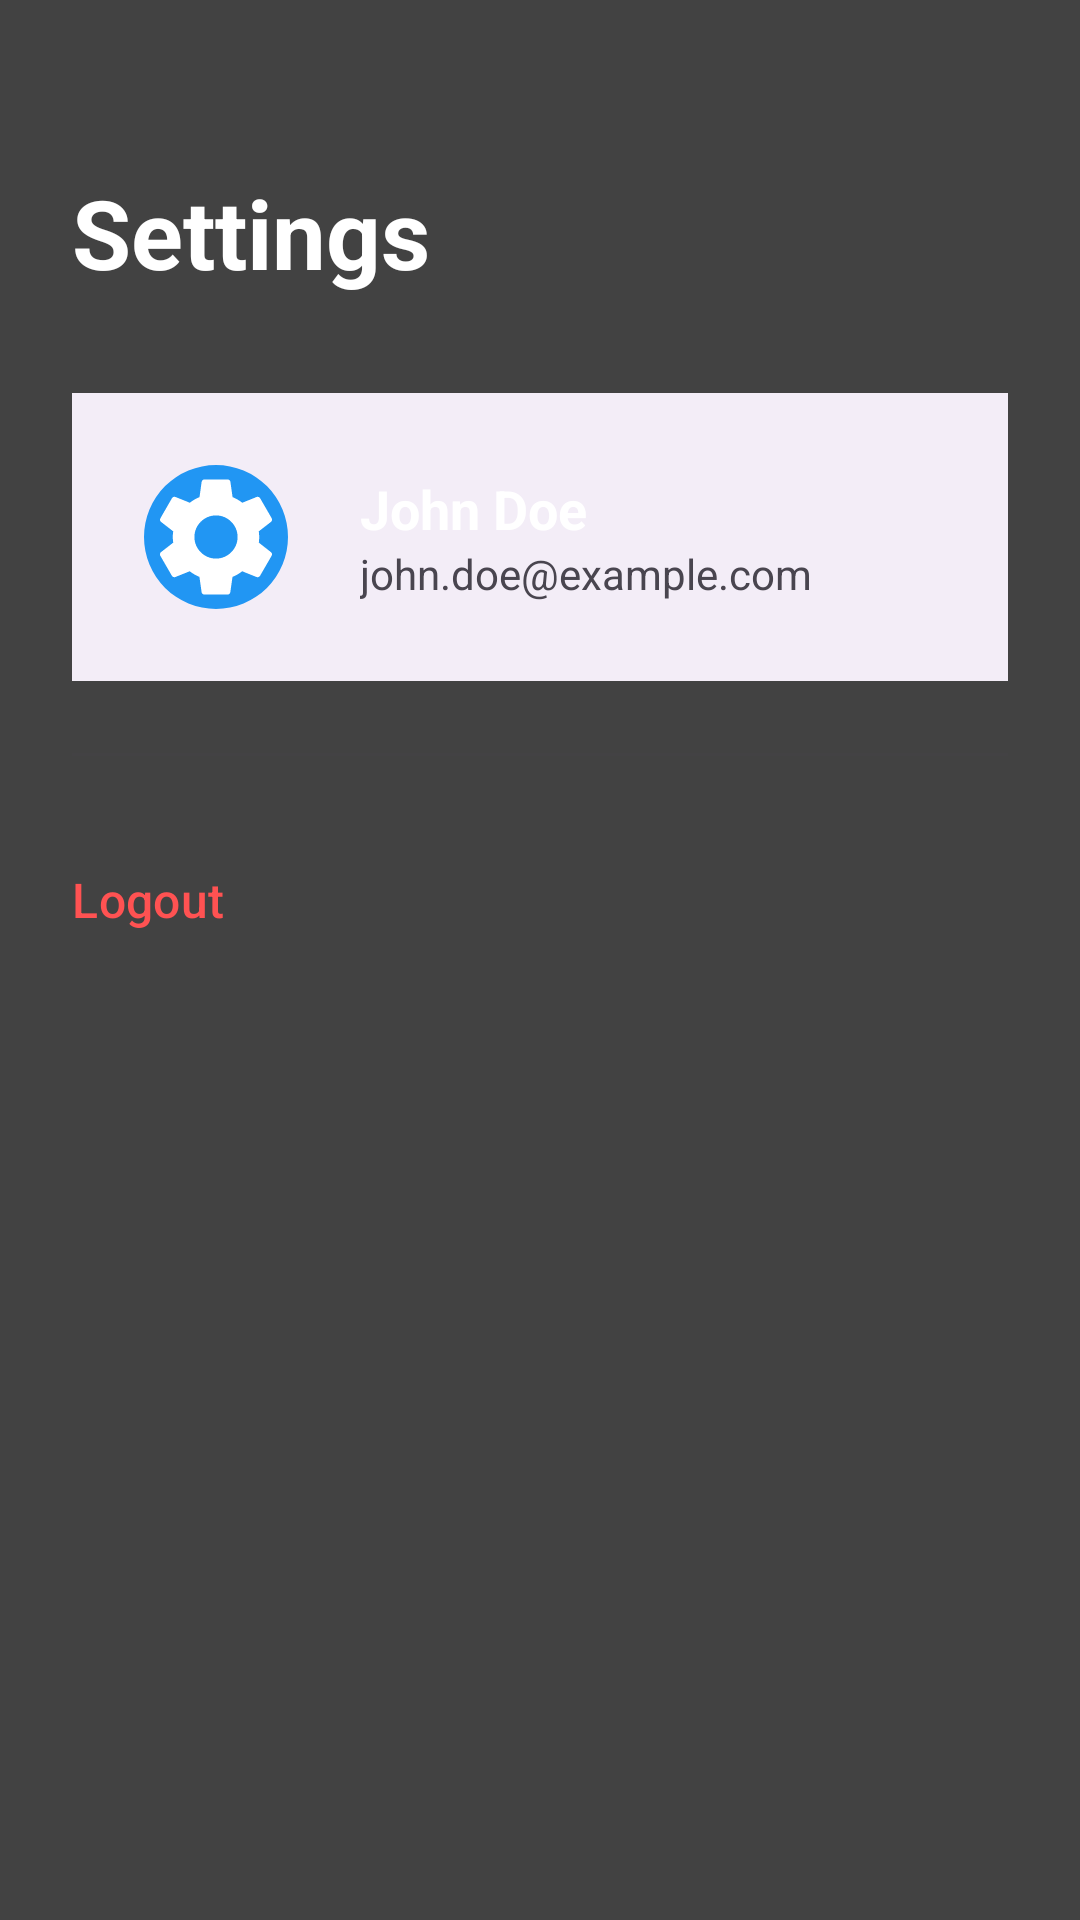

Produce the Android XML layout that renders to this screen, including the resource entries it uses.
<!-- AndroidManifest.xml: application theme Theme.DoToday -->
<!-- res/layout/layout_settings.xml -->
<?xml version="1.0" encoding="utf-8"?>
<LinearLayout xmlns:android="http://schemas.android.com/apk/res/android"
    xmlns:app="http://schemas.android.com/apk/res-auto"
    android:layout_width="match_parent"
    android:layout_height="match_parent"
    android:orientation="vertical"
    android:padding="24dp"
    android:background="?attr/colorSurface">

    <TextView
        android:layout_width="match_parent"
        android:layout_height="wrap_content"
        android:text="Settings"
        android:textSize="32sp"
        android:textStyle="bold"
        android:textColor="?attr/colorOnSurface"
        android:layout_marginTop="32dp"
        android:layout_marginBottom="32dp"/>

    <LinearLayout
        android:layout_width="match_parent"
        android:layout_height="wrap_content"
        android:orientation="horizontal"
        android:gravity="center_vertical"
        android:background="?attr/colorSurfaceContainer"
        android:padding="16dp"
        android:layout_marginBottom="24dp">

        <com.google.android.material.imageview.ShapeableImageView
            android:layout_width="64dp"
            android:layout_height="64dp"
            android:src="@drawable/ic_settings"
            app:shapeAppearanceOverlay="@style/ShapeAppearance.DoToday.Circle"
            android:padding="8dp"
            android:background="@color/app_secondary"
            app:tint="@color/white"
            android:contentDescription="Profile Picture" />

        <LinearLayout
            android:layout_width="wrap_content"
            android:layout_height="wrap_content"
            android:orientation="vertical"
            android:layout_marginStart="16dp">

            <TextView
                android:id="@+id/tv_profile_name"
                android:layout_width="wrap_content"
                android:layout_height="wrap_content"
                android:text="John Doe"
                android:textColor="?attr/colorOnSurface"
                android:textSize="18sp"
                android:textStyle="bold" />

            <TextView
                android:id="@+id/tv_profile_email"
                android:layout_width="wrap_content"
                android:layout_height="wrap_content"
                android:text="john.doe@example.com"
                android:textColor="?attr/colorOnSurfaceVariant"
                android:textSize="14sp" />
        </LinearLayout>
    </LinearLayout>

    <View
        android:layout_width="match_parent"
        android:layout_height="1dp"
        android:background="?attr/colorOnSurfaceVariant"
        android:alpha="0.2"
        android:layout_marginBottom="24dp" />

    <com.google.android.material.button.MaterialButton
        android:id="@+id/btn_logout"
        style="@style/Widget.Material3.Button.TextButton"
        android:layout_width="match_parent"
        android:layout_height="wrap_content"
        android:text="Logout"
        android:textColor="#FF5252"
        android:gravity="start|center_vertical"
        android:paddingStart="0dp"
        android:textAllCaps="false"
        android:textSize="16sp" />

</LinearLayout>
<!-- resources referenced by this layout -->
<resources>
  <color name="app_secondary">#2196F3</color>
  <color name="white">#FFFFFFFF</color>
  <!-- drawable ic_settings (drawable) -->
  <vector xmlns:android="http://schemas.android.com/apk/res/android"
      android:width="24dp"
      android:height="24dp"
      android:viewportWidth="24"
      android:viewportHeight="24">
      <path
          android:fillColor="#2196F3"
          android:pathData="L19.14,12.94c0.04,-0.3 0.06,-0.61 0.06,-0.94c0,-0.32 -0.02,-0.64 -0.07,-0.94l2.03,-1.58c0.18,-0.14 0.23,-0.41 0.12,-0.61l-1.92,-3.32c-0.12,-0.22 -0.37,-0.29 -0.59,-0.22l-2.39,0.96c-0.5,-0.38 -1.03,-0.7 -1.62,-0.94L14.4,2.81c-0.04,-0.24 -0.24,-0.41 -0.48,-0.41h-3.84c-0.24,0 -0.43,0.17 -0.47,0.41L9.25,5.35C8.66,5.59 8.13,5.91 7.63,6.29L5.24,5.33c-0.22,-0.08 -0.47,0 -0.59,0.22L2.74,8.87C2.62,9.08 2.66,9.34 2.84,9.48l2.03,1.58C4.82,11.36 4.8,11.68 4.8,12c0,0.32 0.02,0.64 0.07,0.94l-2.03,1.58c-0.18,0.14 -0.23,0.41 -0.12,0.61l1.92,3.32c0.12,0.22 0.37,0.29 0.59,0.22l2.39,-0.96c0.5,0.38 1.03,0.7 1.62,0.94l0.36,2.54c0.05,0.24 0.24,0.41 0.48,0.41h3.84c0.24,0 0.44,-0.17 0.47,-0.41l0.36,-2.54c0.59,-0.24 1.13,-0.56 1.62,-0.94l2.39,0.96c0.22,0.08 0.47,0 0.59,-0.22l1.92,-3.32c0.12,-0.22 0.07,-0.47 -0.12,-0.61l-2.01,-1.58zM12,15.6c-1.98,0 -3.6,-1.62 -3.6,-3.6s1.62,-3.6 3.6,-3.6s3.6,1.62 3.6,3.6s-1.62,3.6 -3.6,3.6z"/>
  </vector>
  <style name="ShapeAppearance.DoToday.Circle" parent="ShapeAppearance.Material3.SmallComponent">
          <item name="cornerSize">50%</item>
      </style>
  <style name="Theme.DoToday" parent="Base.Theme.DoToday" />
  <style name="Base.Theme.DoToday" parent="Theme.Material3.DayNight.NoActionBar">
          <item name="colorPrimary">@color/app_primary</item>
          <item name="colorOnPrimary">@color/white</item>
          <item name="colorSecondary">@color/app_secondary</item>
          <item name="colorOnSecondary">@color/white</item>
          <item name="colorTertiary">@color/app_accent</item>
          <item name="colorOnTertiary">@color/white</item>
          <item name="android:windowBackground">@color/theme_bg_dark</item>
          <item name="colorSurface">@color/theme_surface_dark</item>
          <item name="colorOnSurface">@color/white</item>
      </style>
  <color name="app_primary">#1565C0</color>
  <color name="app_accent">#F9A825</color>
  <color name="theme_bg_dark">#1E1E1E</color>
  <color name="theme_surface_dark">#424242</color>
</resources>
